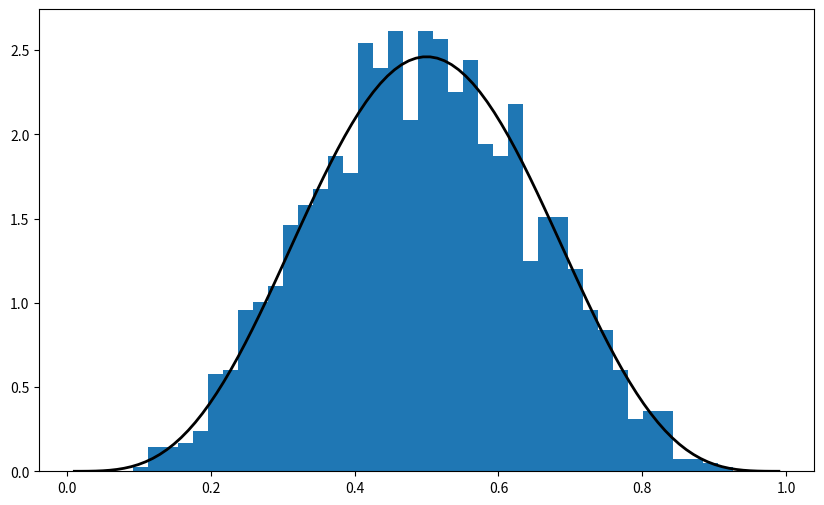
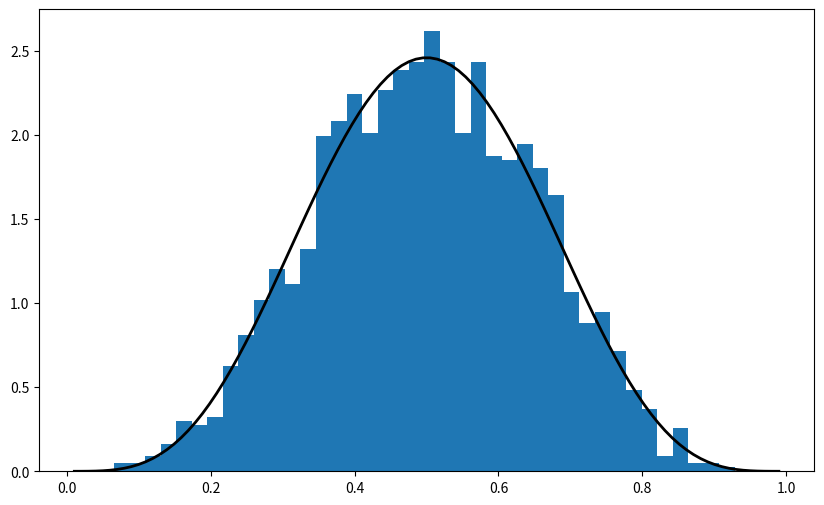
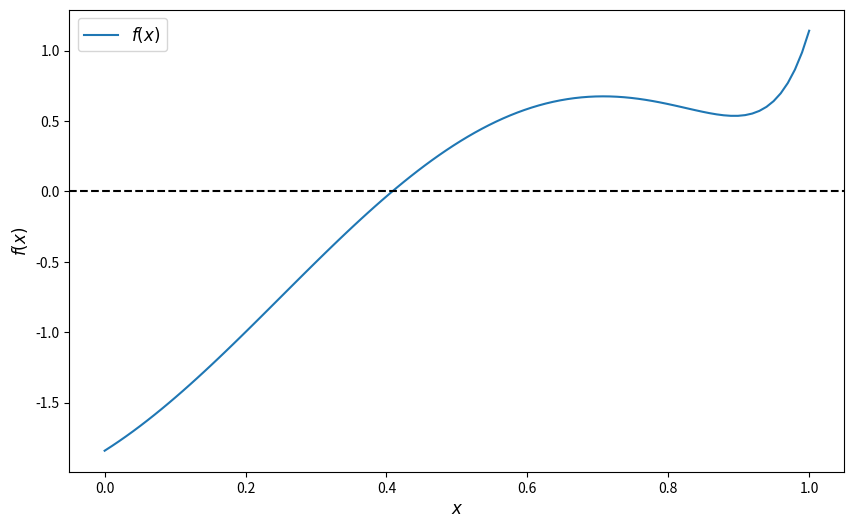

Recreate these plots in Python, in order.
# Import numpy symbols to scipy namespace
from numpy import *
from numpy.random import rand, randn
from numpy.fft import fft, ifft
from numpy.lib.scimath import *

import numpy as np
a = np.identity(3)

%matplotlib inline
from scipy.stats import beta
import matplotlib.pyplot as plt

plt.rcParams['figure.figsize'] = (10,6)

q = beta(5, 5) # Beta(a, b), with a = b = 5
obs = q.rvs(2000) # 2000 observations
grid = np.linspace(0.01, 0.99, 100)

fig, ax = plt.subplots()
ax.hist(obs, bins=40, density=True)
ax.plot(grid, q.pdf(grid), 'k-', linewidth=2)
plt.show()

q.cdf(0.4) # Cumulative distribution function

q.ppf(0.8) # Quantile (inverse cdf) function

q.mean()

obs = beta.rvs(5, 5, size=2000)
grid = np.linspace(0.01, 0.99, 100)

fig, ax = plt.subplots()
ax.hist(obs, bins=40, density=True)
ax.plot(grid, beta.pdf(grid, 5, 5), 'k-', linewidth=2)
plt.show()

from scipy.stats import linregress

x = np.random.randn(200)
y = 2 * x + 0.1 * np.random.randn(200)
gradient, intercept, r_value, p_value, std_err = linregress(x, y)
gradient, intercept

f = lambda x: np.sin(4 * (x - 1/4)) + x + x**20 - 1
x = np.linspace(0, 1, 100)

fig, ax = plt.subplots()
ax.plot(x, f(x), label='$f(x)$')
ax.axhline(ls='--', c='k')
ax.set_xlabel('$x$', fontsize=12)
ax.set_ylabel('$f(x)$', fontsize=12)
ax.legend(fontsize=12)
plt.show()

def bisect(f, a, b, tol=10e-5):
    """
    Implements the bisection root finding algorithm, assuming that f is a
    real-valued function on [a, b] satisfying f(a) < 0 < f(b).
    """

    lower, upper = a, b
    while upper - lower > tol:
        middle = 0.5 * (upper + lower)
        if f(middle) > 0: # root is between lower and middle
            lower, upper = lower, middle
        else: # root is between middle and upper
            lower, upper = middle, upper
    
    return 0.5 * (upper + lower)

bisect(f, 0, 1)

from scipy.optimize import bisect

bisect(f, 0, 1)

from scipy.optimize import newton

newton(f, 0.2) # Start the search at initial condition x = 0.2

newton(f, 0.7) # Start the search at x = 0.7 instead





















